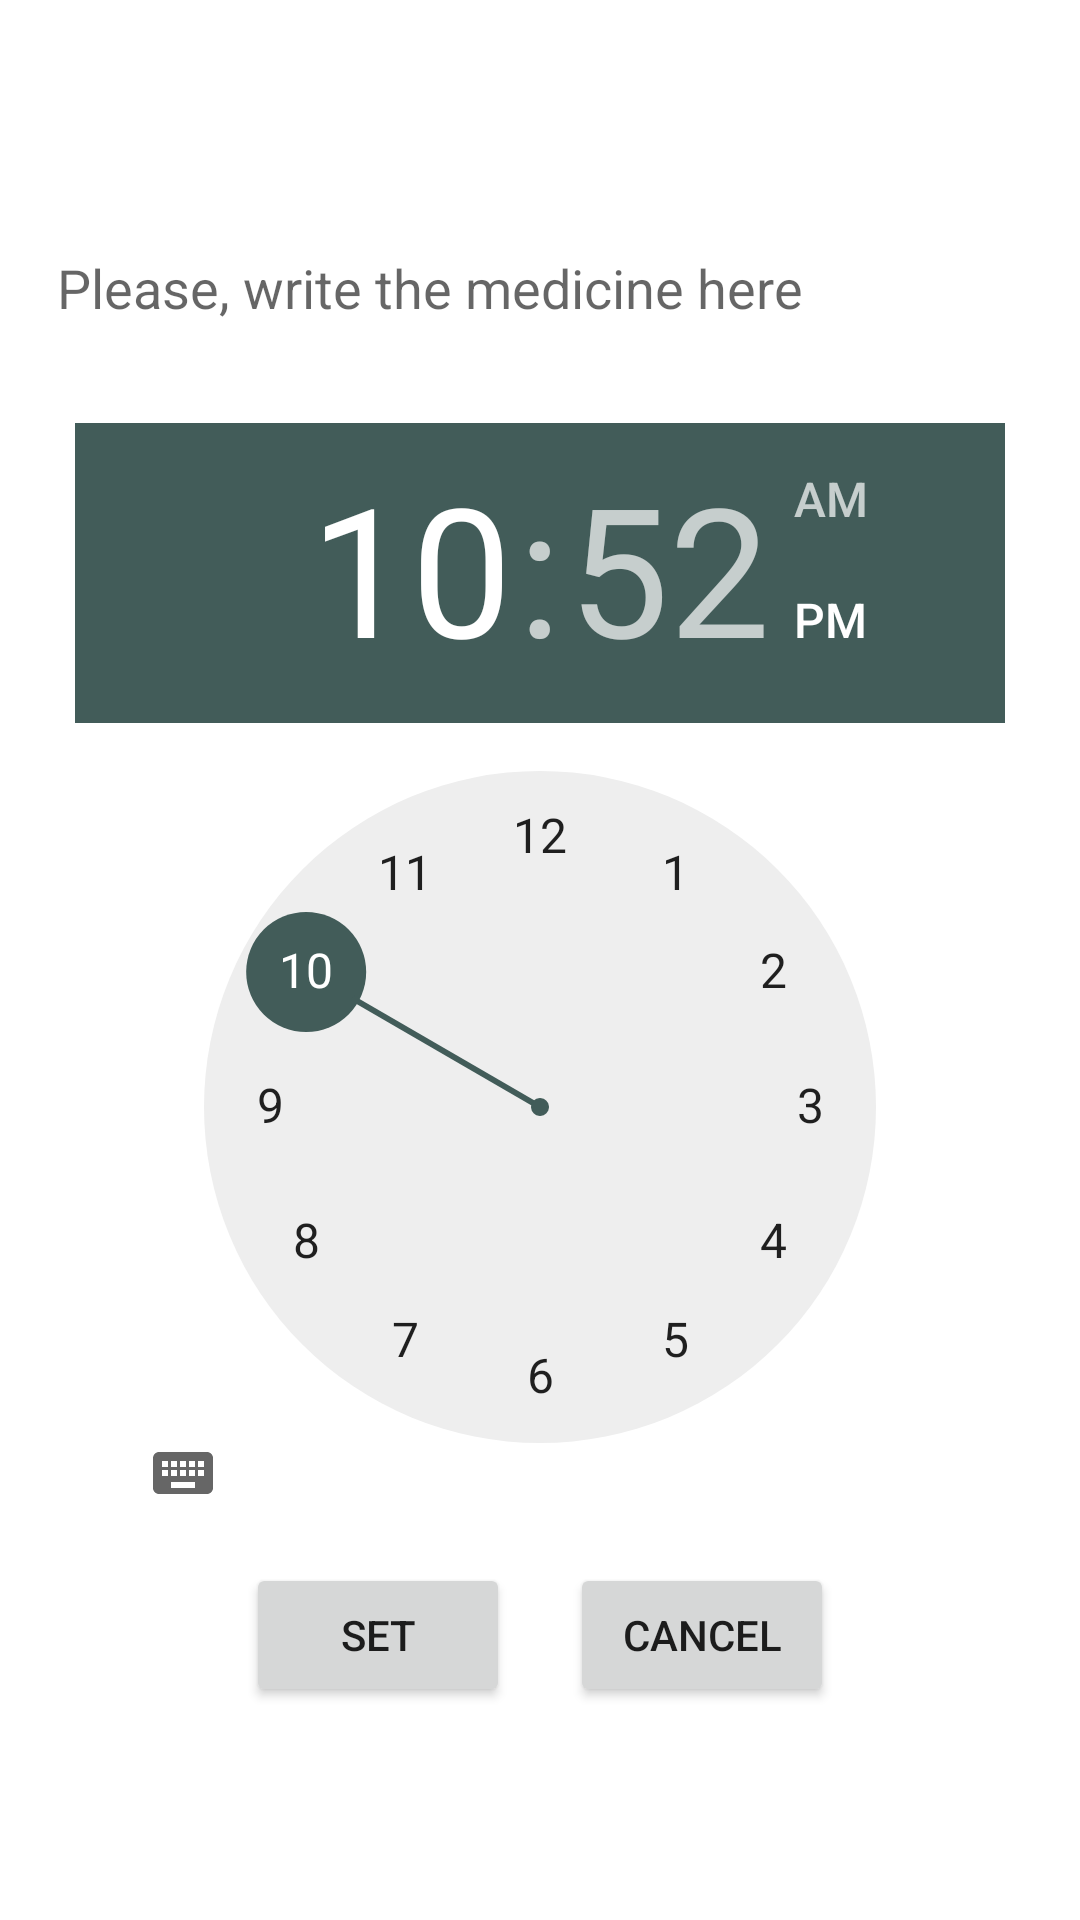

Here is an Android app screen rendered from its layout file. Give the layout XML and the strings, colors and styles it references.
<!-- AndroidManifest.xml: application theme Theme.Lungcancer -->
<!-- res/layout/activity_scheduling.xml -->
<?xml version="1.0" encoding="utf-8"?>
<LinearLayout xmlns:android="http://schemas.android.com/apk/res/android"
    xmlns:app="http://schemas.android.com/apk/res-auto"
    xmlns:tools="http://schemas.android.com/tools"
    android:layout_width="match_parent"
    android:layout_height="match_parent"
    android:orientation="vertical"
    android:gravity="center"
    android:padding="10dp"
    tools:context=".Scheduling">
    <EditText
        android:id="@+id/editText"
        android:layout_width="match_parent"
        android:layout_height="50dp"
        android:padding="9dp"
        android:background="@drawable/edittext"
        android:hint="Please, write the medicine here"/>

    <TimePicker
        android:id="@+id/timePicker"
        android:layout_width="310dp"
        android:layout_height="360dp"
        android:layout_marginTop="20dp"/>

    <LinearLayout
        android:layout_width="wrap_content"
        android:layout_height="wrap_content"
        android:layout_marginTop="20dp">
        <Button
            android:id="@+id/setBtn"
            android:layout_width="wrap_content"
            android:layout_height="wrap_content"
            android:text="SET"/>
        <Button
            android:id="@+id/cancelBtn"
            android:layout_marginLeft="20dp"
            android:layout_width="wrap_content"
            android:layout_height="wrap_content"
            android:text="CANCEL"/>
    </LinearLayout>

</LinearLayout>
<!-- resources referenced by this layout -->
<resources>
  <style name="Theme.Lungcancer" parent="Theme.MaterialComponents.DayNight.DarkActionBar">
          
          <item name="colorPrimary">@color/purple_500</item>
          <item name="colorPrimaryVariant">@color/purple_700</item>
          <item name="colorOnPrimary">@color/white</item>
          
          <item name="colorSecondary">@color/teal_200</item>
          <item name="colorSecondaryVariant">@color/teal_700</item>
          <item name="colorOnSecondary">@color/black</item>
          
          <item name="android:statusBarColor" tools:targetApi="l">?attr/colorPrimaryVariant</item>
          
      </style>
  <color name="purple_500">#425C59</color>
  <color name="purple_700">#425C59</color>
  <color name="white">#FFFFFFFF</color>
  <color name="teal_200">@color/purple_500</color>
  <color name="teal_700">#FFCEA3</color>
  <color name="black">#FF000000</color>
</resources>
